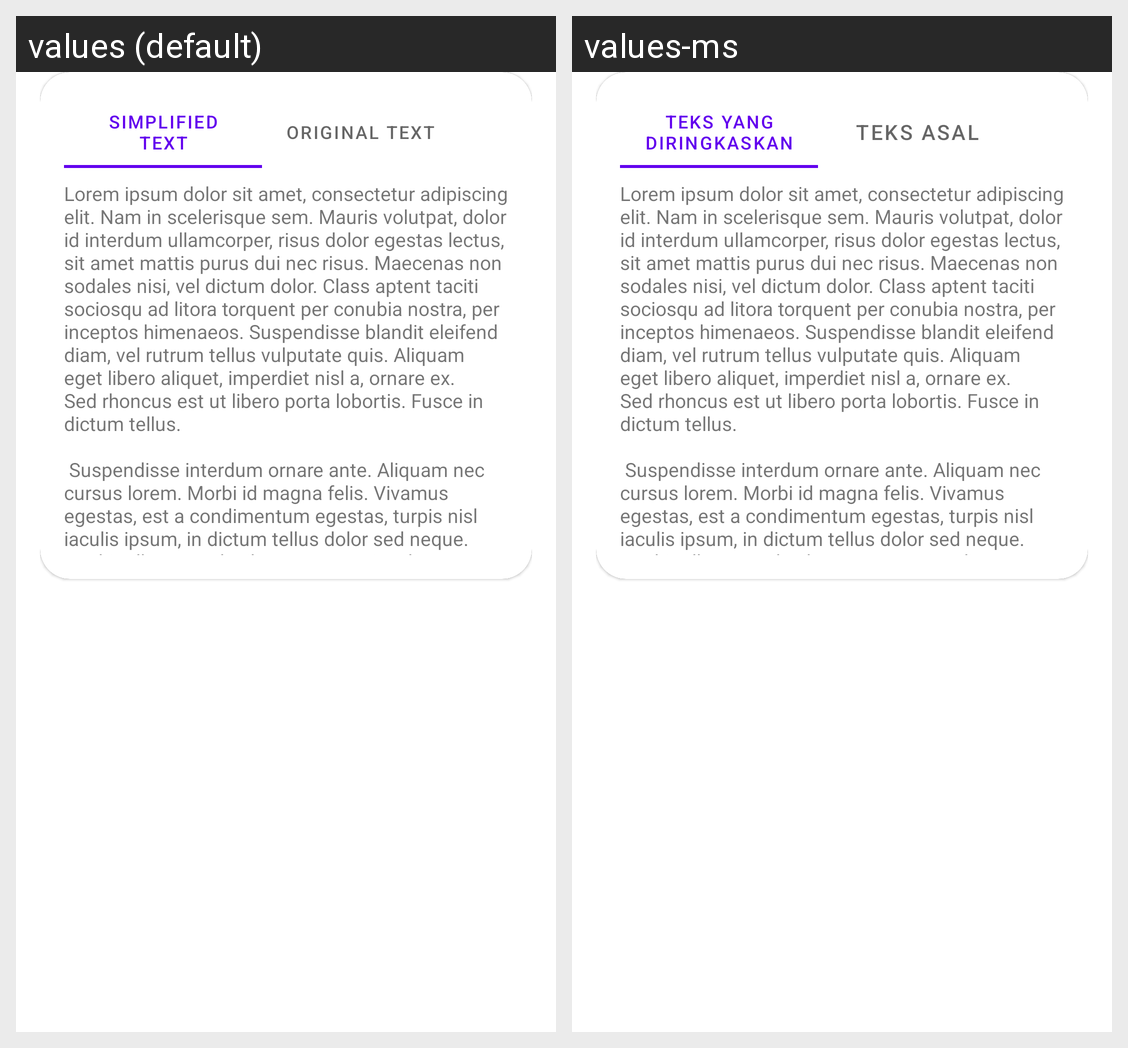

The Android screen above is rendered under two locales of the same app. Produce the string resources it draws, with the default and per-locale values.
Android screen res/layout/floating_full_summary.xml rendered under 2 locales, left to right: values (default), values-ms. Device: Nexus 5 (rendered at 1080×1920; each locale shown at half size, 540×960, under a caption strip naming it); theme Theme.SimplyWords.
Strings drawn on this screen, with the default value and each locale's value (text and hints the layout hard-codes, and strings that could not be matched under every locale, appear in the picture but are not listed):

simplified_text
  values: Simplified text
  values-ms: Teks yang diringkaskan

original_text
  values: Original text
  values-ms: Teks asal

lorem_ipsum
  values: Lorem ipsum dolor sit amet, consectetur adipiscing elit. Nam in scelerisque sem. Mauris volutpat, dolor id interdum ullamcorper, risus dolor egestas lectus, sit amet mattis purus dui nec risus. Maecenas non sodales nisi, vel dictum dolor. Class aptent taciti sociosqu ad litora torquent per conubia nostra, per inceptos himenaeos. Suspendisse blandit eleifend diam, vel rutrum tellus vulputate quis. …[clipped]
  values-ms: Lorem ipsum dolor sit amet, consectetur adipiscing elit. Nam in scelerisque sem. Mauris volutpat, dolor id interdum ullamcorper, risus dolor egestas lectus, sit amet mattis purus dui nec risus. Maecenas non sodales nisi, vel dictum dolor. Class aptent taciti sociosqu ad litora torquent per conubia nostra, per inceptos himenaeos. Suspendisse blandit eleifend diam, vel rutrum tellus vulputate quis. …[clipped]  [not translated; the default value is used]
